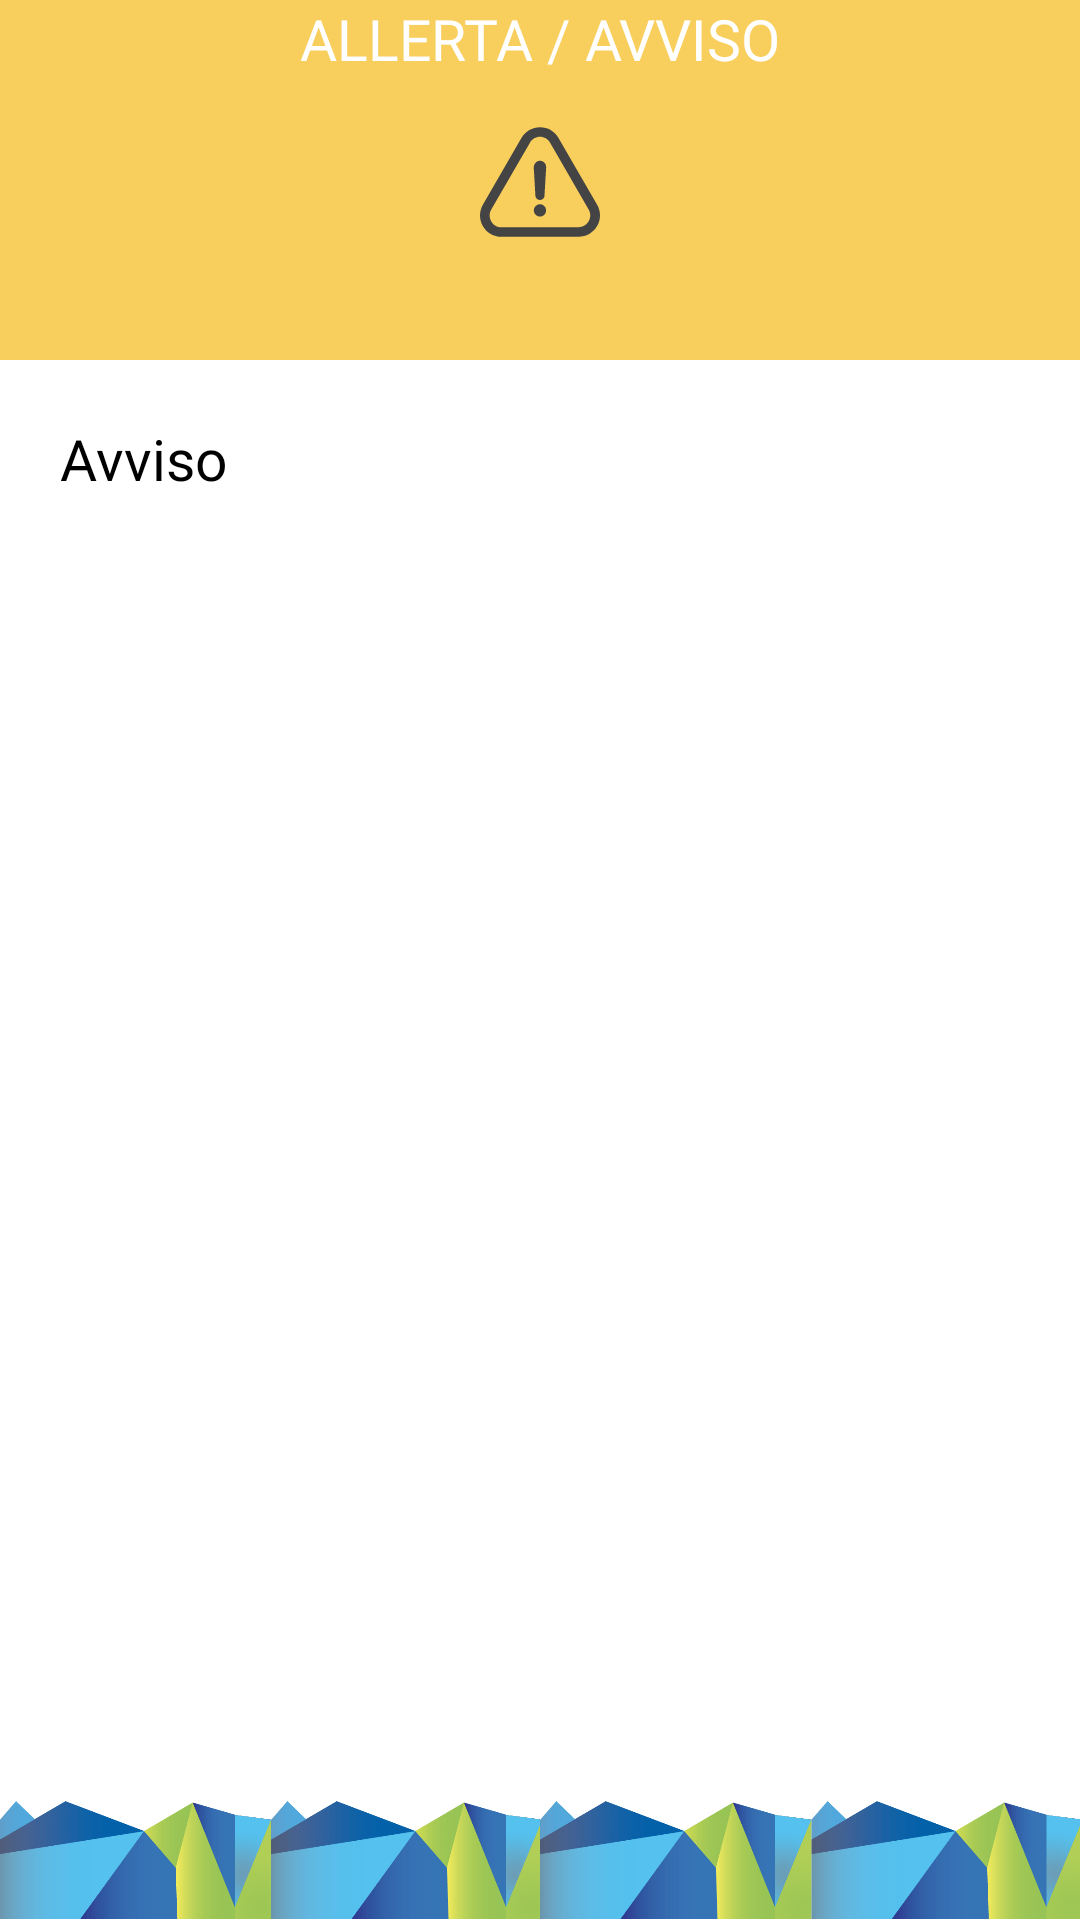

The Android layout XML behind this screen, and the referenced resources:
<!-- AndroidManifest.xml: application theme AppTheme -->
<!-- res/layout/activity_message.xml -->
<?xml version="1.0" encoding="utf-8"?>
<layout>
  <data/>
  <RelativeLayout xmlns:android="http://schemas.android.com/apk/res/android"
    xmlns:app="http://schemas.android.com/apk/res-auto"
    android:layout_width="match_parent"
    android:layout_height="match_parent">

    
    <LinearLayout
      android:layout_width="match_parent"
      android:layout_height="120dp"
      android:background="#F8CE5D"
      android:layout_marginBottom="15dp"
      android:orientation="vertical">

      <TextView
        android:layout_width="match_parent"
        android:layout_height="wrap_content"
        android:fontFamily="@font/os_bold"
        android:textSize="@dimen/toolbar_text_size"
        android:textColor="@color/white"
        android:layout_gravity="center_vertical"
        android:gravity="center"
        android:text="ALLERTA / AVVISO"/>

      <ImageView
        android:layout_marginTop="15dp"
        android:layout_width="match_parent"
        android:layout_height="40dp"
        android:layout_gravity="center"
        android:src="@drawable/ic_warning"
        android:background="#F8CE5D" />

    </LinearLayout>
    

    
    <LinearLayout
      android:layout_width="match_parent"
      android:layout_marginTop="120dp"
      android:layout_height="match_parent"
      android:background="@color/white"
      android:orientation="vertical">

      <TextView
        android:id="@+id/activity_message_txt"
        android:layout_width="match_parent"
        android:layout_height="match_parent"
        android:fontFamily="@font/os_regular"
        android:textSize="@dimen/toolbar_text_size"
        android:textColor="#000"
        android:layout_margin="20dp"

        android:text="Avviso"/>

    </LinearLayout>

    <ImageView
      android:layout_width="match_parent"
      android:layout_height="@dimen/activity_info_bottom_img_size"
      android:layout_marginBottom="0dp"
      android:layout_alignParentBottom="true"
      android:src="@drawable/img_bottom_background"/>
  </RelativeLayout>
</layout>
<!-- resources referenced by this layout -->
<resources>
  <color name="white">#FFFFFF</color>
  <dimen name="activity_info_bottom_img_size">40dp</dimen>
  <dimen name="toolbar_text_size">19sp</dimen>
  <!-- drawable ic_warning (drawable) -->
  <?xml version="1.0" encoding="utf-8"?>
  <vector xmlns:android="http://schemas.android.com/apk/res/android"
      android:width="486.463dp"
      android:height="486.463dp"
      android:viewportWidth="486.463"
      android:viewportHeight="486.463">
  
      <path
          android:fillColor="#444"
          android:pathData="M243.225,333.382c-13.6,0-25,11.4-25,25s11.4,25,25,25c13.1,0,25-11.4,24.4-24.4 C268.225,344.682,256.925,333.382,243.225,333.382z" />
      <path
          android:fillColor="#444"
          android:pathData="M474.625,421.982c15.7-27.1,15.8-59.4,0.2-86.4l-156.6-271.2c-15.5-27.3-43.5-43.5-74.9-43.5s-59.4,16.3-74.9,43.4 l-156.8,271.5c-15.6,27.3-15.5,59.8,0.3,86.9c15.6,26.8,43.5,42.9,74.7,42.9h312.8 C430.725,465.582,458.825,449.282,474.625,421.982z M440.625,402.382c-8.7,15-24.1,23.9-41.3,23.9h-312.8 c-17,0-32.3-8.7-40.8-23.4c-8.6-14.9-8.7-32.7-0.1-47.7l156.8-271.4c8.5-14.9,23.7-23.7,40.9-23.7c17.1,0,32.4,8.9,40.9,23.8 l156.7,271.4C449.325,369.882,449.225,387.482,440.625,402.382z" />
      <path
          android:fillColor="#444"
          android:pathData="M237.025,157.882c-11.9,3.4-19.3,14.2-19.3,27.3c0.6,7.9,1.1,15.9,1.7,23.8c1.7,30.1,3.4,59.6,5.1,89.7 c0.6,10.2,8.5,17.6,18.7,17.6c10.2,0,18.2-7.9,18.7-18.2c0-6.2,0-11.9,0.6-18.2c1.1-19.3,2.3-38.6,3.4-57.9 c0.6-12.5,1.7-25,2.3-37.5c0-4.5-0.6-8.5-2.3-12.5C260.825,160.782,248.925,155.082,237.025,157.882z" />
  </vector>
  <!-- drawable img_bottom_background: png bitmap (drawable, 45081 bytes) -->
  <style name="AppTheme" parent="Theme.AppCompat.Light.NoActionBar">
      
      <item name="colorPrimary">@color/colorPrimary</item>
      <item name="colorPrimaryDark">#303E85</item>
      <item name="colorAccent">#303E85</item>
  
      <item name="preferenceTheme">@style/PreferenceThemeOverlay.v14.Material</item>
    </style>
  <color name="colorPrimary">@color/blue_main</color>
  <color name="blue_main">#303A54</color>
</resources>
